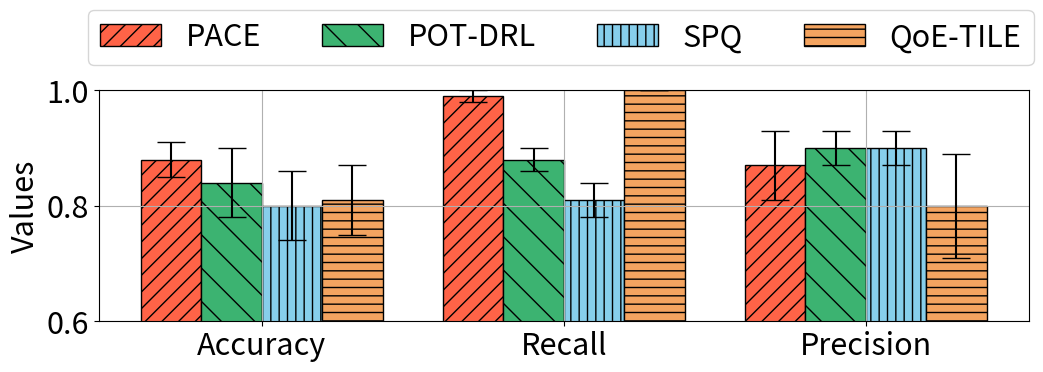

Generate this figure with matplotlib:
import matplotlib.pyplot as plt
import numpy as np

# 示例数据
categories = ['Accuracy', 'Recall', 'Precision']
proposed = [0.88, 0.99, 0.87]
pot_drl = [0.84, 0.88, 0.9]
qoe_tile = [0.81, 1, 0.8]
visual_acuity = [0.8, 0.81, 0.9]

# 人工指定的误差棒高度
errors_proposed = [0.03, 0.01, 0.06]
errors_pot_drl = [0.06, 0.02, 0.03]
errors_qoe_tile = [0.06, 0, 0.09]
errors_visual_acuity = [0.06, 0.03, 0.03]

# 柱的宽度和位置
bar_width = 0.2
index = np.arange(len(categories))

# 创建柱状图
fig, ax = plt.subplots(figsize=(12, 3), sharex='none')

# 绘制带有误差棒的柱状图并添加花纹
bars1 = ax.bar(index, proposed, bar_width, label='PACE', yerr=errors_proposed, capsize=10, hatch='//', edgecolor='black', color='tomato')
bars2 = ax.bar(index + bar_width, pot_drl, bar_width, label='POT-DRL', yerr=errors_pot_drl, capsize=10, hatch='\\', edgecolor='black', color='mediumseagreen')
bars4 = ax.bar(index + 2 * bar_width, visual_acuity, bar_width, label='SPQ', yerr=errors_visual_acuity, capsize=10, hatch='||', edgecolor='black', color='skyblue')
bars3 = ax.bar(index + 3 * bar_width, qoe_tile, bar_width, label='QoE-TILE', yerr=errors_qoe_tile, capsize=10, hatch='--', edgecolor='black', color='sandybrown')


# 添加标签和标题
#ax.set_xlabel('Categories')
ax.set_ylabel('Values',fontsize=22)
#ax.set_title('Cell-level evaluation')
ax.set_xticks(index + 1.5 * bar_width)
ax.set_xticklabels(categories)
ax.xaxis.set_tick_params(labelsize=22)
ax.yaxis.set_tick_params(labelsize=22)
ax.set_yticks([0.6,0.8,1])
ax.set_ylim([0.6, 1])
handles, labels = ax.get_legend_handles_labels()
fig.legend(handles, labels, loc='upper center', bbox_to_anchor=(0.51, 1.2), ncol=4, fontsize=22)
ax.grid(True)

plt.savefig('wa.svg', dpi=600, orientation='portrait', format='svg',transparent=False, bbox_inches='tight', pad_inches=0.1)
# 显示图形
plt.show()
